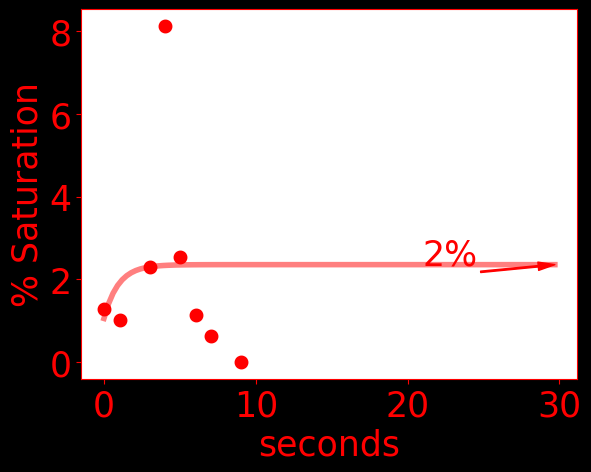

The file beside this chart, header and first rows:
time, do, temperature, pressure
0.0, 1.27, 22.92, 1030
1056, 1.02, 23.08, 1030
3033, 2.29, 23.21, 1028
4034, 8.13, 23.24, 1029
5036, 2.54, 23.28, 1029
6061, 1.14, 23.31, 1029
7062, 0.63, 23.32, 1023
9060, 0.0, 23.36, 1022
